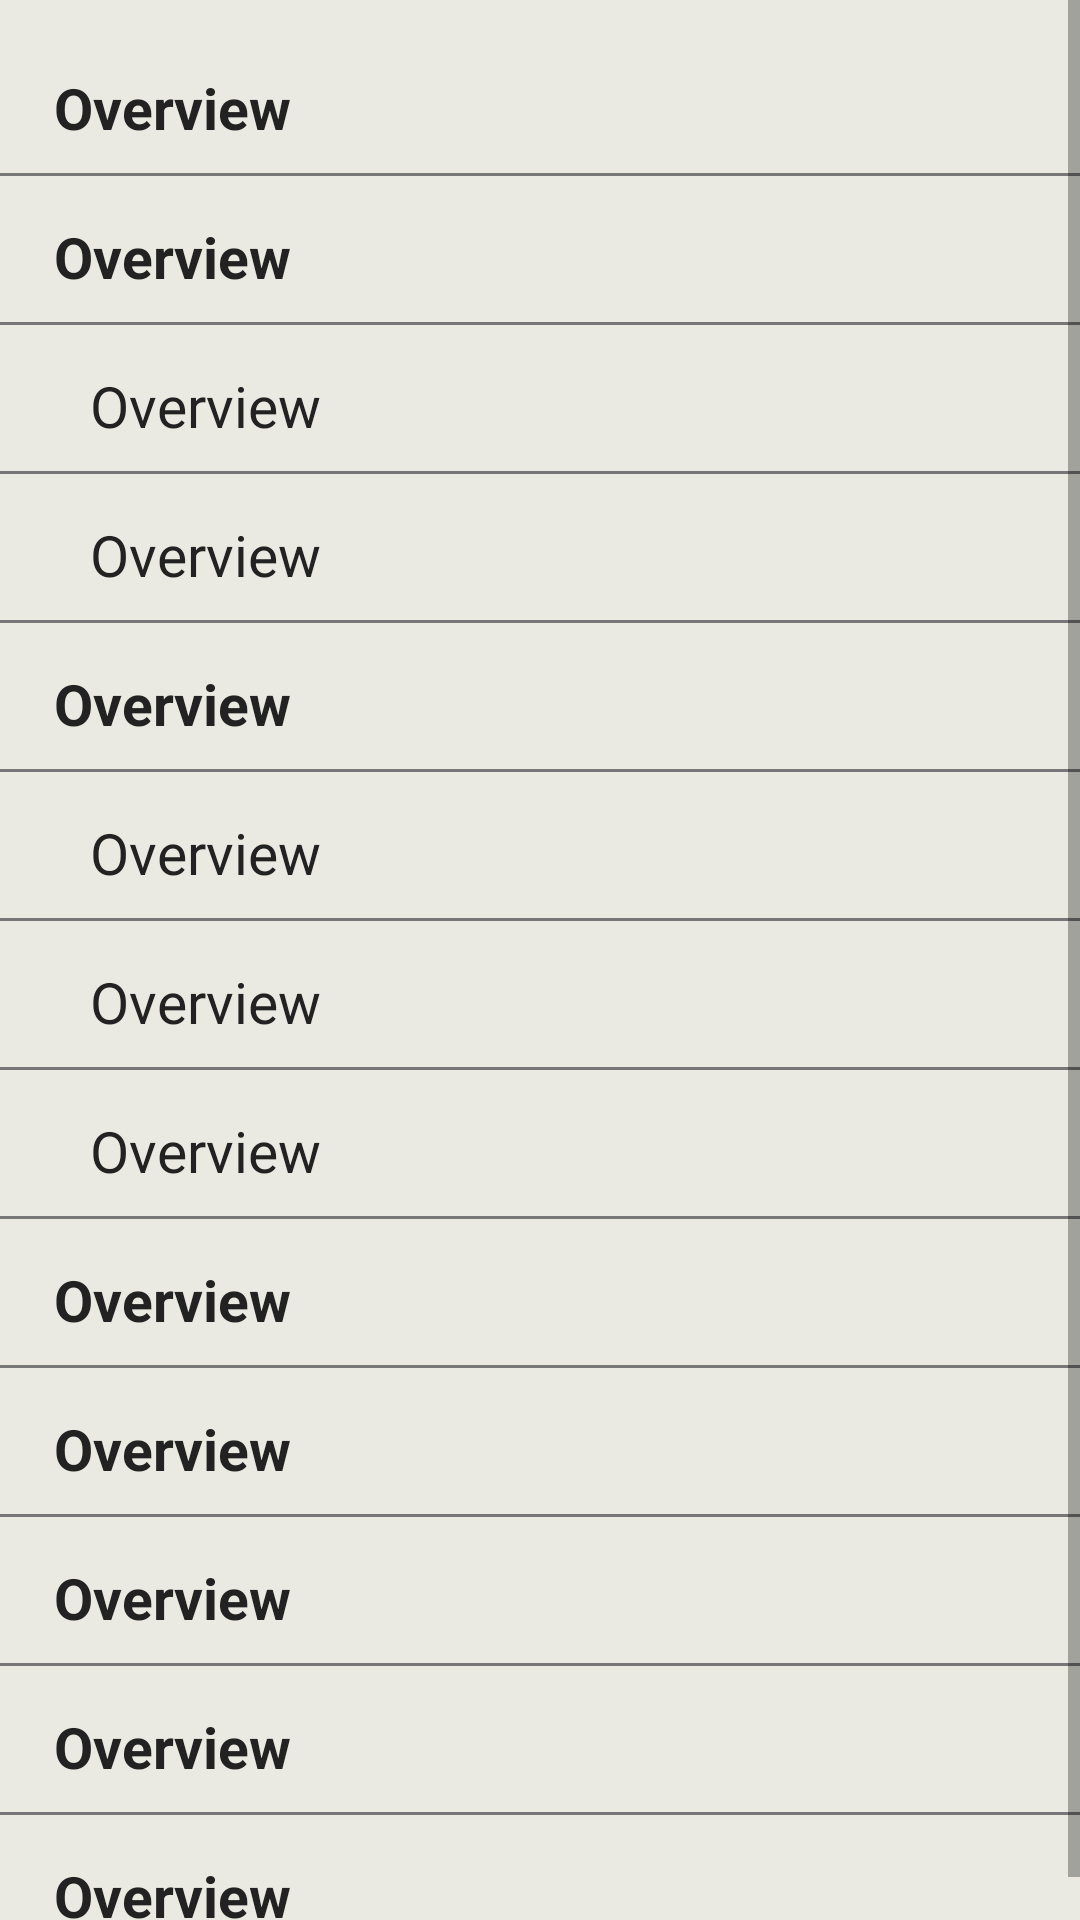

Write the Android layout XML for this screen, with the resource values it uses.
<!-- AndroidManifest.xml: application theme NSAppTheme -->
<!-- res/layout/fragment_navigation_drawer.xml -->
<ScrollView xmlns:android="http://schemas.android.com/apk/res/android"
    xmlns:tools="http://schemas.android.com/tools"
    android:layout_width="match_parent"
    android:layout_height="match_parent"
    android:background="@color/side_menu_colour"
    tools:context=".NavigationDrawerFragment"
    android:scrollbarDefaultDelayBeforeFade="500"
    android:scrollbarFadeDuration="50"
    android:fadeScrollbars="true">

    <LinearLayout
        android:id="@+id/menu_panel"
        android:layout_width="match_parent"
        android:layout_height="wrap_content"
        android:background="@color/side_menu_colour"
        android:orientation="vertical"
        android:paddingTop="@dimen/menu_item_padding_bottom">

        <include layout="@layout/nav_menu_item"
            android:id="@+id/menu_start" />

        <include layout="@layout/nav_menu_item"
            android:id="@+id/menu_nation" />

        <include layout="@layout/nav_submenu_item"
            android:id="@+id/submenu_issues" />

        <include layout="@layout/nav_submenu_item"
            android:id="@+id/submenu_dossier" />

        <include layout="@layout/nav_menu_item"
            android:id="@+id/menu_region" />

        <include layout="@layout/nav_submenu_item"
            android:id="@+id/submenu_rmb" />

        <include layout="@layout/nav_submenu_item"
            android:id="@+id/submenu_officers" />

        <include layout="@layout/nav_submenu_item"
            android:id="@+id/submenu_embassies" />

        <include layout="@layout/nav_menu_item"
                 android:id="@+id/menu_world" />

        <include layout="@layout/nav_menu_item"
                 android:id="@+id/menu_wa" />

        <include layout="@layout/nav_menu_item"
            android:id="@+id/menu_news" />

        <include layout="@layout/nav_menu_item"
            android:id="@+id/menu_settings" />

        <include layout="@layout/nav_menu_item"
            android:id="@+id/menu_logout" />

        </LinearLayout>

    </ScrollView>
<!-- res/layout/nav_menu_item.xml (included above) -->
<?xml version="1.0" encoding="utf-8"?>
<LinearLayout xmlns:android="http://schemas.android.com/apk/res/android"
    android:layout_width="match_parent"
    android:layout_height="wrap_content"
    android:orientation="vertical">

    <LinearLayout
        android:layout_width="match_parent"
        android:layout_height="wrap_content"
        android:orientation="horizontal"
        android:layout_gravity="start"
        android:paddingBottom="@dimen/menu_item_padding_bottom"
        android:paddingTop="@dimen/menu_item_padding_bottom"
        android:paddingStart="@dimen/menu_item_padding_start"
        android:paddingLeft="@dimen/menu_item_padding_start">

        <ImageView
            android:id="@+id/menu_item_image"
            android:layout_width="wrap_content"
            android:layout_height="wrap_content"
            android:maxHeight="50dp"
            android:src="@drawable/icon_start"
            android:layout_gravity="center_horizontal"/>

        <TextView
            android:id="@+id/menu_item_text"
            android:layout_width="wrap_content"
            android:layout_height="wrap_content"
            android:layout_gravity="center_horizontal"
            android:textSize="@dimen/menu_item_text_size"
            android:textColor="@color/menu_item_text_colour"
            android:text="@string/menu_start"
            android:textStyle="bold"
            android:paddingTop="@dimen/menu_item_text_margin"
            android:paddingLeft="@dimen/menu_item_padding_middle"/>

    </LinearLayout>

    <FrameLayout
        android:layout_width="match_parent"
        android:layout_height="@dimen/menu_item_divider_height"
        android:background="@color/menu_item_divider"/>

    </LinearLayout>
<!-- res/layout/nav_submenu_item.xml (included above) -->
<?xml version="1.0" encoding="utf-8"?>
<LinearLayout xmlns:android="http://schemas.android.com/apk/res/android"
    android:layout_width="match_parent"
    android:layout_height="wrap_content"
    android:orientation="vertical">

    <LinearLayout
        android:layout_width="match_parent"
        android:layout_height="wrap_content"
        android:orientation="horizontal"
        android:layout_gravity="start"
        android:paddingBottom="@dimen/menu_item_padding_bottom"
        android:paddingTop="@dimen/menu_item_padding_bottom"
        android:paddingStart="@dimen/submenu_item_padding_start"
        android:paddingLeft="@dimen/submenu_item_padding_start">

        <ImageView
            android:id="@+id/menu_item_image"
            android:layout_width="wrap_content"
            android:layout_height="wrap_content"
            android:maxHeight="50dp"
            android:src="@drawable/icon_start"
            android:layout_gravity="center_horizontal"/>

        <TextView
            android:id="@+id/menu_item_text"
            android:layout_width="wrap_content"
            android:layout_height="wrap_content"
            android:layout_gravity="center_horizontal"
            android:textSize="@dimen/menu_item_text_size"
            android:textColor="@color/menu_item_text_colour"
            android:text="@string/menu_start"
            android:paddingTop="@dimen/menu_item_text_margin"
            android:paddingLeft="@dimen/menu_item_padding_middle"/>

        </LinearLayout>

    <FrameLayout
        android:layout_width="match_parent"
        android:layout_height="@dimen/menu_item_divider_height"
        android:background="@color/menu_item_divider"/>

    </LinearLayout>
<!-- resources referenced by this layout -->
<resources>
  <color name="menu_item_divider">#777</color>
  <color name="menu_item_text_colour">#222</color>
  <color name="side_menu_colour">#EAEAE2</color>
  <dimen name="menu_item_divider_height">1dp</dimen>
  <dimen name="menu_item_padding_bottom">9dp</dimen>
  <dimen name="menu_item_padding_middle">6dp</dimen>
  <dimen name="menu_item_padding_start">12dp</dimen>
  <dimen name="menu_item_text_margin">5dp</dimen>
  <dimen name="menu_item_text_size">19sp</dimen>
  <dimen name="submenu_item_padding_start">24dp</dimen>
  <string name="menu_start">Overview</string>
  <style name="NSAppTheme" parent="@style/Theme.AppCompat.Light.DarkActionBar">
          <item name="android:listViewStyle">@style/CommonList</item>
          <item name="android:textViewStyle">@style/CommonTextView</item>
  		<item name="android:background">@android:color/transparent</item>
      </style>
  <style name="CommonList">
          <item name="android:cacheColorHint">@android:color/transparent</item>
      </style>
  <style name="CommonTextView" parent="@android:style/Widget.TextView">
          <item name="android:textColorLink">@color/medium_green</item>
          <item name="android:textStyle">normal</item>
      </style>
  <color name="medium_green">#008000</color>
</resources>
